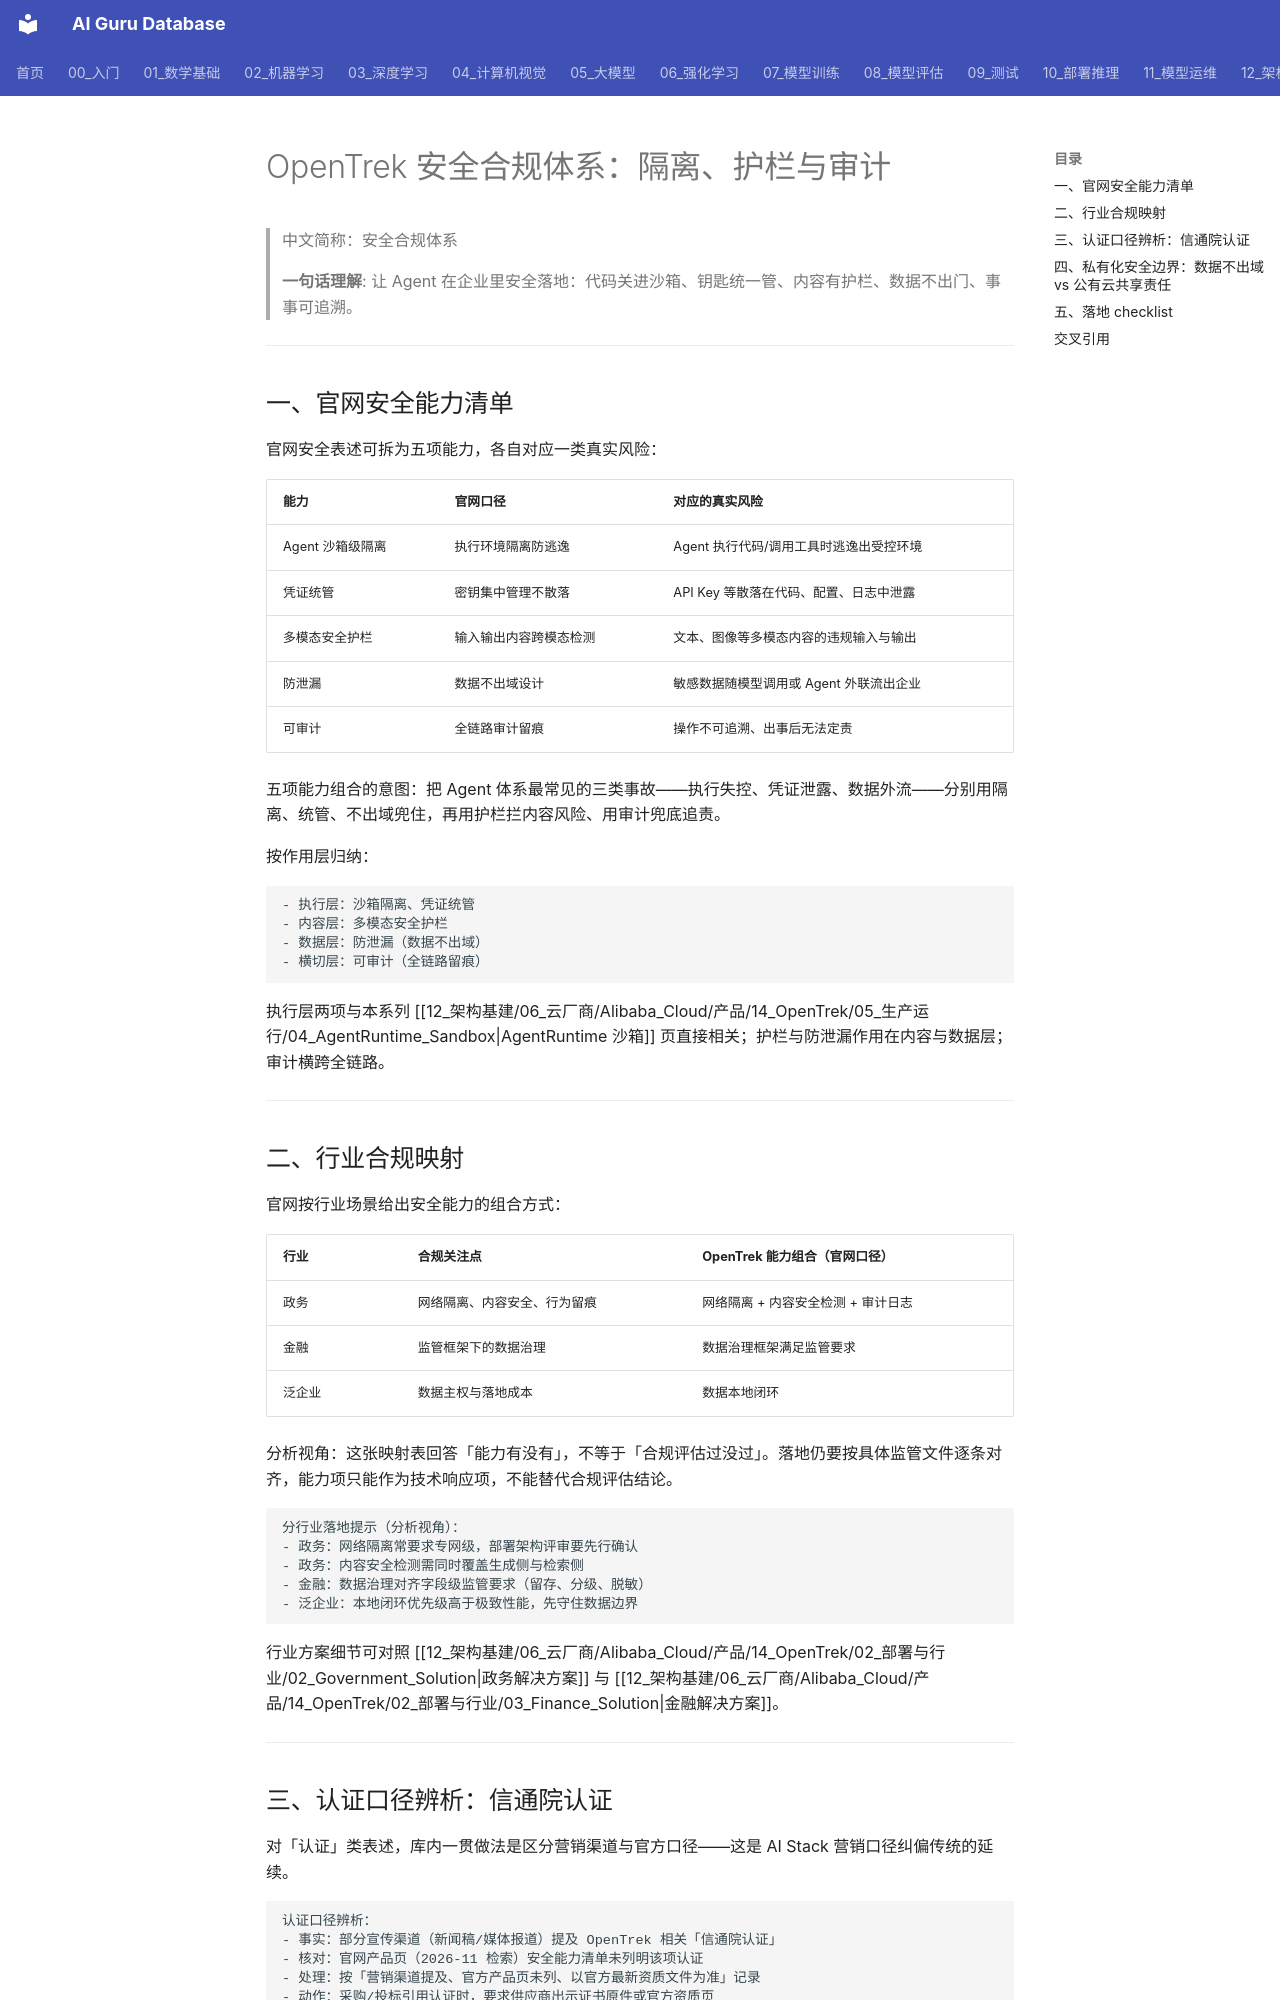

repository: ai-guru-global/ai-guru-database · page: 12_架构基建/06_云厂商/Alibaba_Cloud/产品/14_OpenTrek/07_数据与模型/04_Security_Compliance/index.html · generator: mkdocs

---
title: "OpenTrek 安全合规体系：隔离、护栏与审计"
category: 12_架构基建/Alibaba_Cloud
tags: ["opentrek", "security", "compliance", "audit"]
summary: "盘点 OpenTrek 官网五项安全能力与政务/金融/泛企业合规映射，辨析信通院认证口径，给出私有化安全边界对比与落地 checklist。"
created: 2026-11-06
updated: 2026-11-06
tier: supporting
aliases: ["安全合规体系", "OpenTrek Security and Compliance"]
sources: ["阿里云官网产品页 https://www.aliyun.com/product/opentrek（2026-11 检索）"]
name_zh: "安全合规体系"
---

# OpenTrek 安全合规体系：隔离、护栏与审计

> 中文简称：安全合规体系

> **一句话理解**: 让 Agent 在企业里安全落地：代码关进沙箱、钥匙统一管、内容有护栏、数据不出门、事事可追溯。

---

## 一、官网安全能力清单

官网安全表述可拆为五项能力，各自对应一类真实风险：

| **能力** | **官网口径** | **对应的真实风险** |
| --- | --- | --- |
| Agent 沙箱级隔离 | 执行环境隔离防逃逸 | Agent 执行代码/调用工具时逃逸出受控环境 |
| 凭证统管 | 密钥集中管理不散落 | API Key 等散落在代码、配置、日志中泄露 |
| 多模态安全护栏 | 输入输出内容跨模态检测 | 文本、图像等多模态内容的违规输入与输出 |
| 防泄漏 | 数据不出域设计 | 敏感数据随模型调用或 Agent 外联流出企业 |
| 可审计 | 全链路审计留痕 | 操作不可追溯、出事后无法定责 |

五项能力组合的意图：把 Agent 体系最常见的三类事故——执行失控、凭证泄露、数据外流——分别用隔离、统管、不出域兜住，再用护栏拦内容风险、用审计兜底追责。

按作用层归纳：

```text
- 执行层：沙箱隔离、凭证统管
- 内容层：多模态安全护栏
- 数据层：防泄漏（数据不出域）
- 横切层：可审计（全链路留痕）
```

执行层两项与本系列 [[12_架构基建/06_云厂商/Alibaba_Cloud/产品/14_OpenTrek/05_生产运行/04_AgentRuntime_Sandbox|AgentRuntime 沙箱]] 页直接相关；护栏与防泄漏作用在内容与数据层；审计横跨全链路。

---

## 二、行业合规映射

官网按行业场景给出安全能力的组合方式：

| **行业** | **合规关注点** | **OpenTrek 能力组合（官网口径）** |
| --- | --- | --- |
| 政务 | 网络隔离、内容安全、行为留痕 | 网络隔离 + 内容安全检测 + 审计日志 |
| 金融 | 监管框架下的数据治理 | 数据治理框架满足监管要求 |
| 泛企业 | 数据主权与落地成本 | 数据本地闭环 |

分析视角：这张映射表回答「能力有没有」，不等于「合规评估过没过」。落地仍要按具体监管文件逐条对齐，能力项只能作为技术响应项，不能替代合规评估结论。

```text
分行业落地提示（分析视角）：
- 政务：网络隔离常要求专网级，部署架构评审要先行确认
- 政务：内容安全检测需同时覆盖生成侧与检索侧
- 金融：数据治理对齐字段级监管要求（留存、分级、脱敏）
- 泛企业：本地闭环优先级高于极致性能，先守住数据边界
```

行业方案细节可对照 [[12_架构基建/06_云厂商/Alibaba_Cloud/产品/14_OpenTrek/02_部署与行业/02_Government_Solution|政务解决方案]] 与 [[12_架构基建/06_云厂商/Alibaba_Cloud/产品/14_OpenTrek/02_部署与行业/03_Finance_Solution|金融解决方案]]。

---
